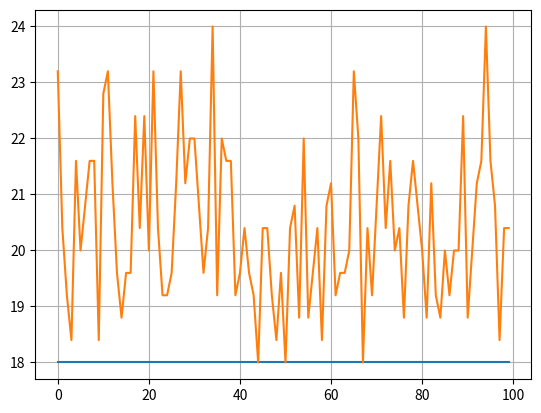

Source code (Python):
from time import perf_counter
from math import inf
import matplotlib.pyplot as plt

import random

PATH_DEF = {
    0: [(1, 3), (2, 5), (6, 3)],
    1: [(0, 3), (2, 3), (3, 7), (6, 11)],
    2: [(0, 5), (1, 3), (3, 5)],
    3: [(1, 7), (2, 3), (4, 3), (5, 9), (6, 11)],
    4: [(3, 3), (5, 3)],
    5: [(3, 9), (4, 3), (6, 3)],
    6: [(0, 3), (1, 11), (3, 11), (5, 3)]
}
PATH_KEYS = list(PATH_DEF.keys())

all_generation_fittest_lengths = []
all_generation_average_lengths = []
all_generation_worst_lengths = []

POPULATION_SIZE = 5
MUTATION_RATE = 1
MAX_GENERATIONS = 100


def calc_path_length(path):
    length = 0
    for index in range(len(PATH_DEF) - 1):
        path_dict = dict(PATH_DEF[path[index]])

        length += path_dict[path[index+1]]
    return length


def dupe_check(point, path):
    if point in path:
        return False
    else:
        return True


def generate_next(current_point, current_path):
    available_points = list(filter(
        lambda tup: tup[0] not in current_path,
        PATH_DEF[current_point]
    ))

    if len(available_points):
        next_point = random.choice(available_points)[0]
    else:
        return None

    if dupe_check(next_point, current_path):
        return next_point
    else:
        return generate_next(current_point, current_path)


def generate_path(start=0, orig_path=[]):
    if len(orig_path):
        random_path = [generate_next(orig_path[-1], orig_path)]
    else:
        random_path = [random.choice(PATH_KEYS)]

    full_path = orig_path + random_path

    # while len(full_path) < len(PATH_KEYS):
    for i in range(start, len(PATH_DEF) - 1):
        next = generate_next(full_path[-1], full_path)

        if next is not None:
            random_path.append(next)

        full_path = orig_path + random_path

    if len(full_path) == len(PATH_KEYS):
        return full_path
    else:
        return None


def mutate_path(old):
    sample_count = round(len(old) * 2 / 10)
    tb_changed = random.choice(old)
    tb_changed_idx = old.index(tb_changed)

    if tb_changed_idx == 0:
        return generate_path()
    else:
        prev = old[tb_changed_idx - 1]
        prev_list = old[:tb_changed_idx]

        return generate_path(tb_changed_idx, prev_list)


def get_fittest(population):
    fittest_path = None
    fittest_length = inf

    for path in population:
        path_length = calc_path_length(path)

        if path_length < fittest_length:
            fittest_path = path
            fittest_length = path_length

    return (fittest_path, fittest_length)


def get_worst(population):
    worst_path = None
    worst_length = 0

    for path in population:
        path_length = calc_path_length(path)

        if path_length > worst_length:
            worst_path = path
            worst_length = path_length

    return (worst_path, worst_length)


def get_average(population):
    sum_lengths = 0
    for path in population:
        sum_lengths += calc_path_length(path)

    return sum_lengths / POPULATION_SIZE


def populate(fittest_path):
    population = [fittest_path]

    while len(population) < POPULATION_SIZE:
        mutated_path = mutate_path(list(fittest_path))
        if mutated_path is not None:
            population.append(mutated_path)
    return population


def pre_populate():
    population = []

    while len(population) < POPULATION_SIZE:
        path = generate_path()
        if path is not None:
            population.append(path)

    return population


def draw():
    fig, ax = plt.subplots()
    ax.plot(all_generation_fittest_lengths)
    ax.plot(all_generation_average_lengths)
    # ax.plot(all_generation_worst_lengths)
    ax.grid()
    plt.show()


def trav_salesman():
    t_start = perf_counter()

    population = pre_populate()

    for i in range(MAX_GENERATIONS):
        fittest = get_fittest(population)
        (fittest_path, fittest_length) = fittest

        all_generation_fittest_lengths.append(fittest_length)
        all_generation_average_lengths.append(
            get_average(population)
        )
        all_generation_worst_lengths.append(
            get_worst(population)[1]
        )

        population = populate(fittest_path)
        print("GENERATION : ", i)
        print("Fittest path : ", fittest_path)
        print("Population : ", population)
        print('Path Size', fittest_length)

    t_end = perf_counter()

    print("time", t_end - t_start)

    draw()

trav_salesman()
